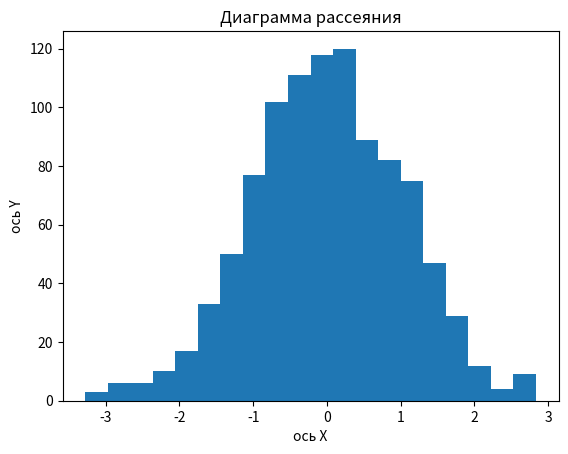

This figure's Python source:
# Импортируем библиотеки
import pandas as pd
import numpy as np
import matplotlib.pyplot as plt


# Генерация случайных данных с нормальным распределением
data = np.random.normal(0, 1, 1000)

# Построение гистограммы нормального распределения
plt.hist(data, bins=20)
plt.xlabel("x ось")  # Название оси x
plt.ylabel("y ось")  # Название оси y
plt.title("Гистограмма нормального распределения")  # Заголовок графика
plt.show()  # Отображение графика

# Генерация случайных данных для диаграммы рассеяния
x = np.random.rand(20)
y = np.random.rand(20)

# Построение диаграммы рассеяния
plt.scatter(x, y)
plt.xlabel("ось Х")  # Название оси X
plt.ylabel("ось Y")  # Название оси Y
plt.title("Диаграмма рассеяния")  # Заголовок графика
plt.show()  # Отображение графика